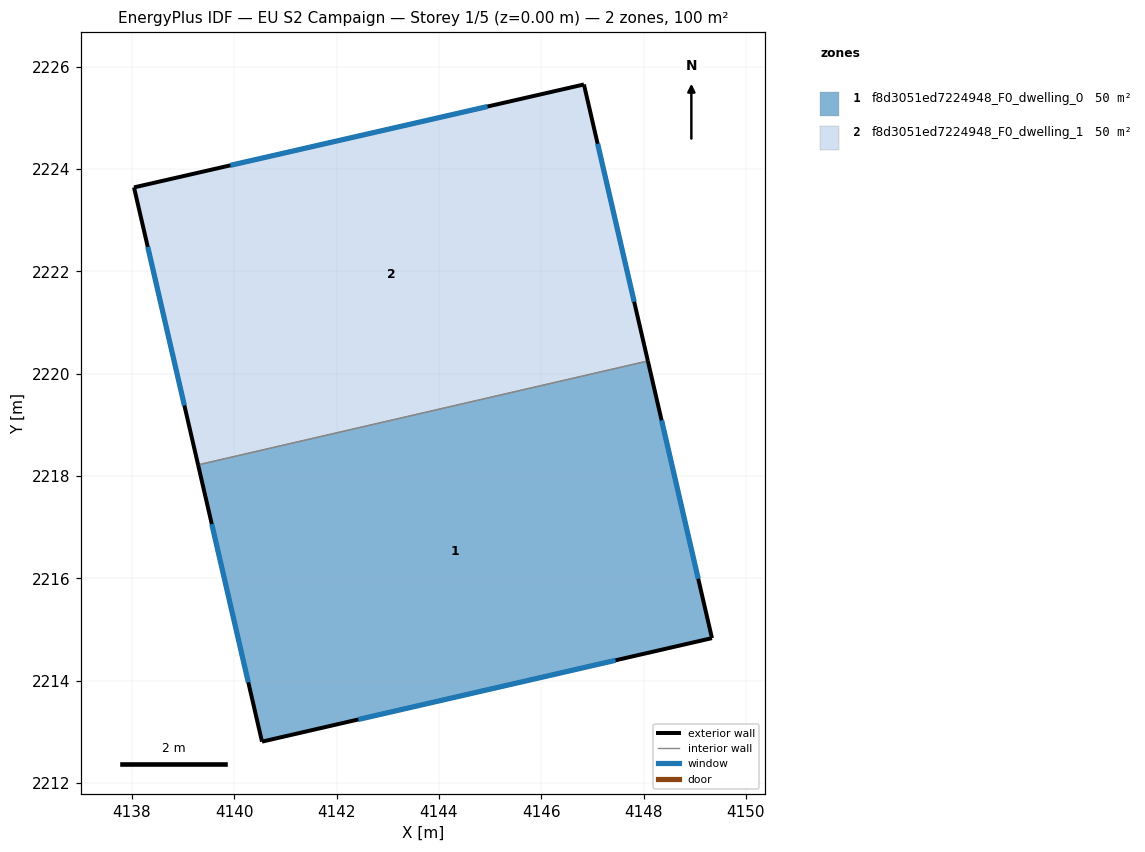
=== STOREY PLAN SPEC (per zone: floor XY polygon, exterior-wall plan segments, windows/doors) ===
zone 1: f8d3051ed7224948_F0_dwelling_0  (50.1 m²)
  floor: (4148.08, 2220.25) (4149.34, 2214.83) (4140.54, 2212.81) (4139.29, 2218.22)
  exterior wall: (4149.34, 2214.83) – (4148.08, 2220.25)  [5.6 m]
    window: (4149.07, 2215.99) – (4148.35, 2219.09)  [5.5 m²]
  exterior wall: (4140.54, 2212.81) – (4149.34, 2214.83)  [9.0 m]
    window: (4142.42, 2213.24) – (4147.45, 2214.40)  [8.8 m²]
  exterior wall: (4139.29, 2218.22) – (4140.54, 2212.81)  [5.6 m]
    window: (4139.56, 2217.06) – (4140.27, 2213.97)  [5.4 m²]
  interior walls: 1
zone 2: f8d3051ed7224948_F0_dwelling_1  (50.1 m²)
  floor: (4146.83, 2225.66) (4148.08, 2220.25) (4139.29, 2218.22) (4138.04, 2223.64)
  exterior wall: (4146.83, 2225.66) – (4138.04, 2223.64)  [9.0 m]
    window: (4144.95, 2225.22) – (4139.92, 2224.07)  [8.8 m²]
  exterior wall: (4148.08, 2220.25) – (4146.83, 2225.66)  [5.5 m]
    window: (4147.82, 2221.41) – (4147.10, 2224.50)  [5.4 m²]
  exterior wall: (4138.04, 2223.64) – (4139.29, 2218.22)  [5.6 m]
    window: (4138.31, 2222.48) – (4139.02, 2219.38)  [5.5 m²]
  interior walls: 1

=== DERIVED (storey summary) ===
Building: EU S2 Campaign
Storey: 1 of 5  (floor level z = 0.00 m)
Storey gross floor area: 100.3 m²
Zones on this storey: 2
  - f8d3051ed7224948_F0_dwelling_0: floor 50.1 m²; exterior wall 20.1 m (60.4 m²); 3 window(s) 19.7 m²; WWR 32.7%
  - f8d3051ed7224948_F0_dwelling_1: floor 50.1 m²; exterior wall 20.1 m (60.4 m²); 3 window(s) 19.7 m²; WWR 32.7%
Zone adjacency (shared interzone walls):
  - f8d3051ed7224948_F0_dwelling_0 ↔ f8d3051ed7224948_F0_dwelling_1